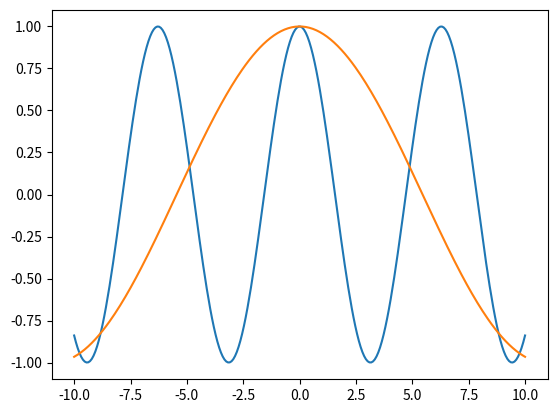

The matplotlib source for this figure:
import matplotlib.pyplot as plt
import numpy as np
import random

k = random.random()
x = np.linspace(-10, 10, 256)
plt.plot(x, np.cos(x))
plt.plot(x, np.cos(k*x))
plt.show()